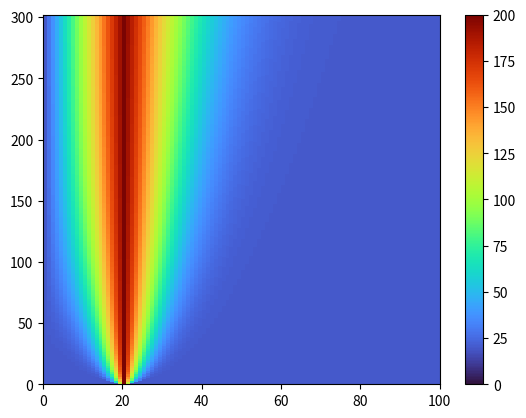

The matplotlib source for this figure:
import numpy as np
import matplotlib.pyplot as plt
import pandas as pd

class Simul():
    a : float 
    length :float #mm
    max_time : float #seconds
    nodes : int

    dx : float
    dt : float
    t_nodes : int 
    
    u : np.ndarray # temp array

    ut : np.ndarray

    time : np.ndarray 

    constant_temp : np.ndarray

    def __init__(self, alpha = 385 * 0.01, length = 50, max_time = 3, nodes = 100, constant_temp = np.array( [[0,200], [-1,200]] ), initTemp = 20):
        self.a = alpha
        self.length = length
        self.max_time = max_time
        self.nodes = nodes

        self.dx = length / (nodes-1)
        self.dt = 0.5 * self.dx**2 / self.a

        self.t_nodes = int(max_time/self.dt) + 1
        self.constant_temp = constant_temp

        self.time = np.arange(0, self.max_time, self.dt)
        self.ut = np.zeros(shape=(len(self.time), self.nodes))

        ### fill array
        # self.u = np.zeros(self.nodes) + 20
        self.SetInitTemp(initTemp)


        for i in range(0, len (constant_temp)):
            # print(len (constant_temp))
            # print(constant_temp[i,0])

            self.u[self.constant_temp[i,0]] = self.constant_temp[i][1]

    def SetInitTemp(self, initTemps):
        self.u = np.zeros(self.nodes) + initTemps
        

    def SetHeat(self):
        for i in range(0, len (self.constant_temp)):
            self.u[self.constant_temp[i,0]] = self.constant_temp[i][1]

    def PrintParams(self):
        print(self.dt)


    def Solve(self, constantHeat = True):

        for t in range(0, len(self.time)):
            w = self.u.copy()

            for i in range(1, self.nodes - 1):

                self.u[i] = self.dt * self.a * (w[i - 1] - 2 * w[i] + w[i + 1]) / self.dx ** 2 + w[i]

            if constantHeat or t < 10:
                self.SetHeat()

            self.ut[t] = np.array( self.u)

    def SolveNoInsul(self, constantHeat = True):

        for t in range(0, len(self.time)):
            w = self.u.copy()

            for i in range(1, self.nodes - 1):

                self.u[i] = self.dt * self.a * (w[i - 1] - 2 * w[i] + w[i + 1]) / self.dx ** 2 + w[i]

            self.u[0]  = self.dt * self.a * (- 2 * w[i] + w[i + 1]) / self.dx ** 2 + w[i]
            self.u[-1] = self.dt * self.a * (w[i - 1] - 2 * w[i]) / self.dx ** 2 + w[i]
            
            if constantHeat:
                self.SetHeat()


            self.ut[t] = np.array( self.u)

    def ReturnAsDF(self):
        return pd.DataFrame(self.u)
    

System = Simul()
System = Simul( constant_temp = np.array( [[20,200]]), max_time=10 )
System.Solve(constantHeat=True)

im = plt.pcolormesh(System.ut,  cmap=plt.cm.turbo, vmin=0, vmax=200)


plt.colorbar(im)
plt.savefig("test.png")
plt.show()

# fig, axis = plt.subplots()

# pcm = axis.pcolormesh([System.u], cmap=plt.cm.jet, vmin=-1, vmax=100)
# plt.colorbar(pcm, ax=axis)
# axis.set_ylim([-2, 3])

# # print(System.ut)
# for i in range(len(System.ut)):
#     u = System.ut[i]
#     pcm.set_array([u])
#     # axis.set_title("Distribution at t: {:.3f} [s].".format(counter))
#     plt.pause(0.01)

plt.show()
